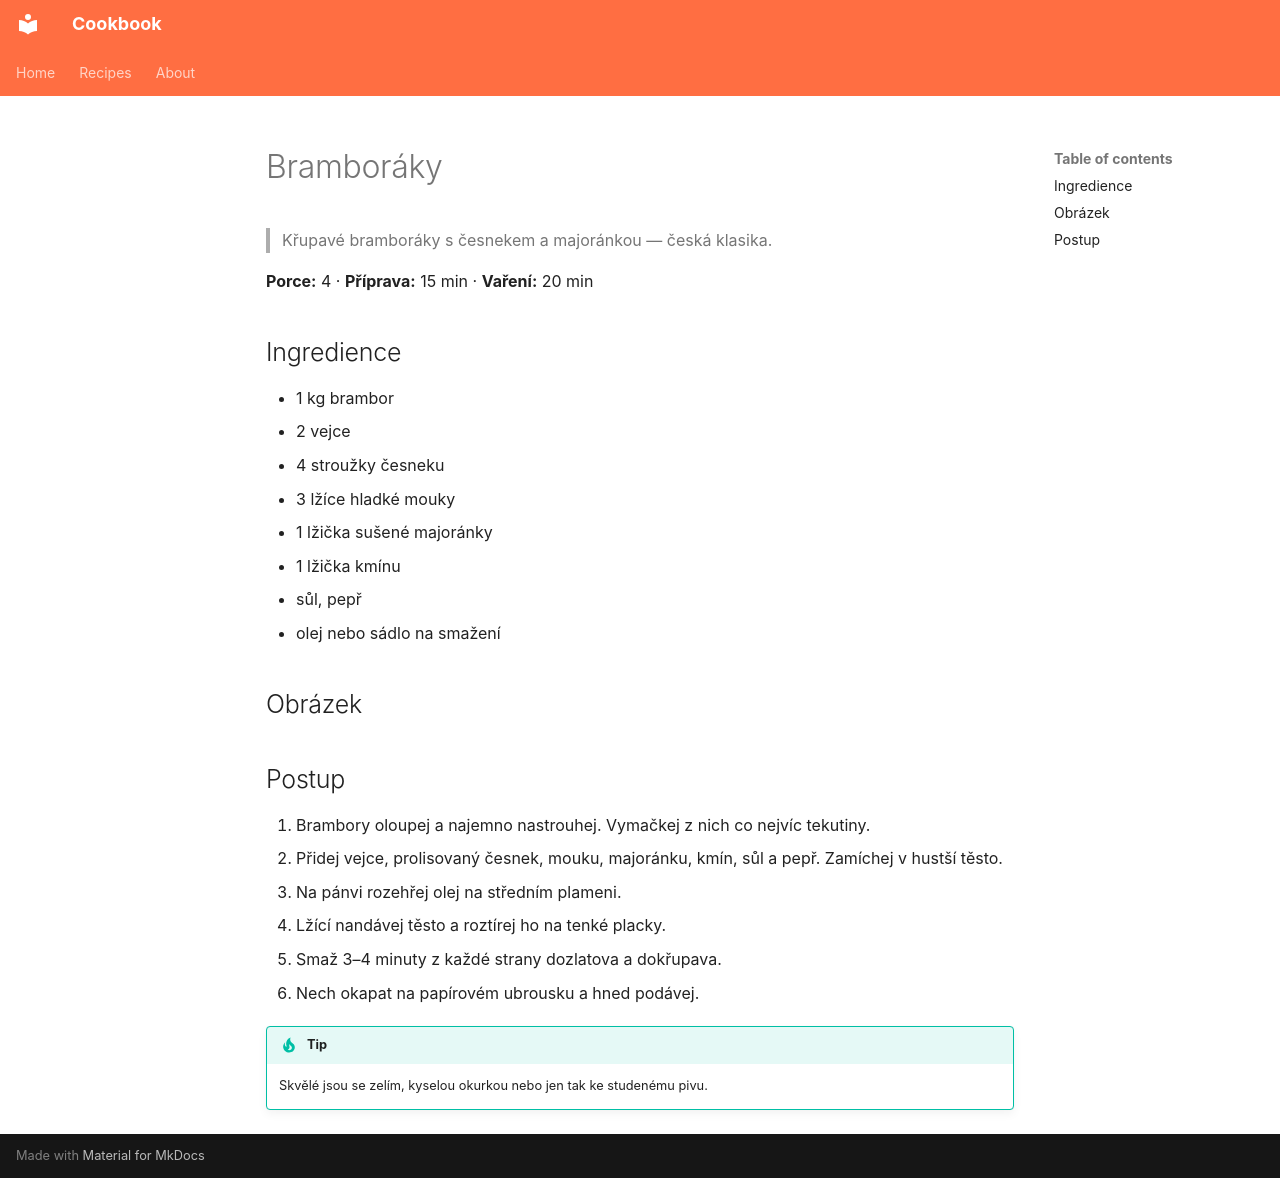

repository: janlegner/cookbook · page: recipes/bramboraky.cs/index.html · generator: mkdocs

# Bramboráky

> Křupavé bramboráky s česnekem a majoránkou — česká klasika.

**Porce:** 4 · **Příprava:** 15 min · **Vaření:** 20 min

## Ingredience

- 1 kg brambor
- 2 vejce
- 4 stroužky česneku
- 3 lžíce hladké mouky
- 1 lžička sušené majoránky
- 1 lžička kmínu
- sůl, pepř
- olej nebo sádlo na smažení

## Obrázek

<!-- ![Bramboráky](images/bramboraky.jpg) -->

## Postup

1. Brambory oloupej a najemno nastrouhej. Vymačkej z nich co nejvíc tekutiny.
2. Přidej vejce, prolisovaný česnek, mouku, majoránku, kmín, sůl a pepř. Zamíchej v hustší těsto.
3. Na pánvi rozehřej olej na středním plameni.
4. Lžící nandávej těsto a roztírej ho na tenké placky.
5. Smaž 3–4 minuty z každé strany dozlatova a dokřupava.
6. Nech okapat na papírovém ubrousku a hned podávej.

!!! tip
    Skvělé jsou se zelím, kyselou okurkou nebo jen tak ke studenému pivu.
